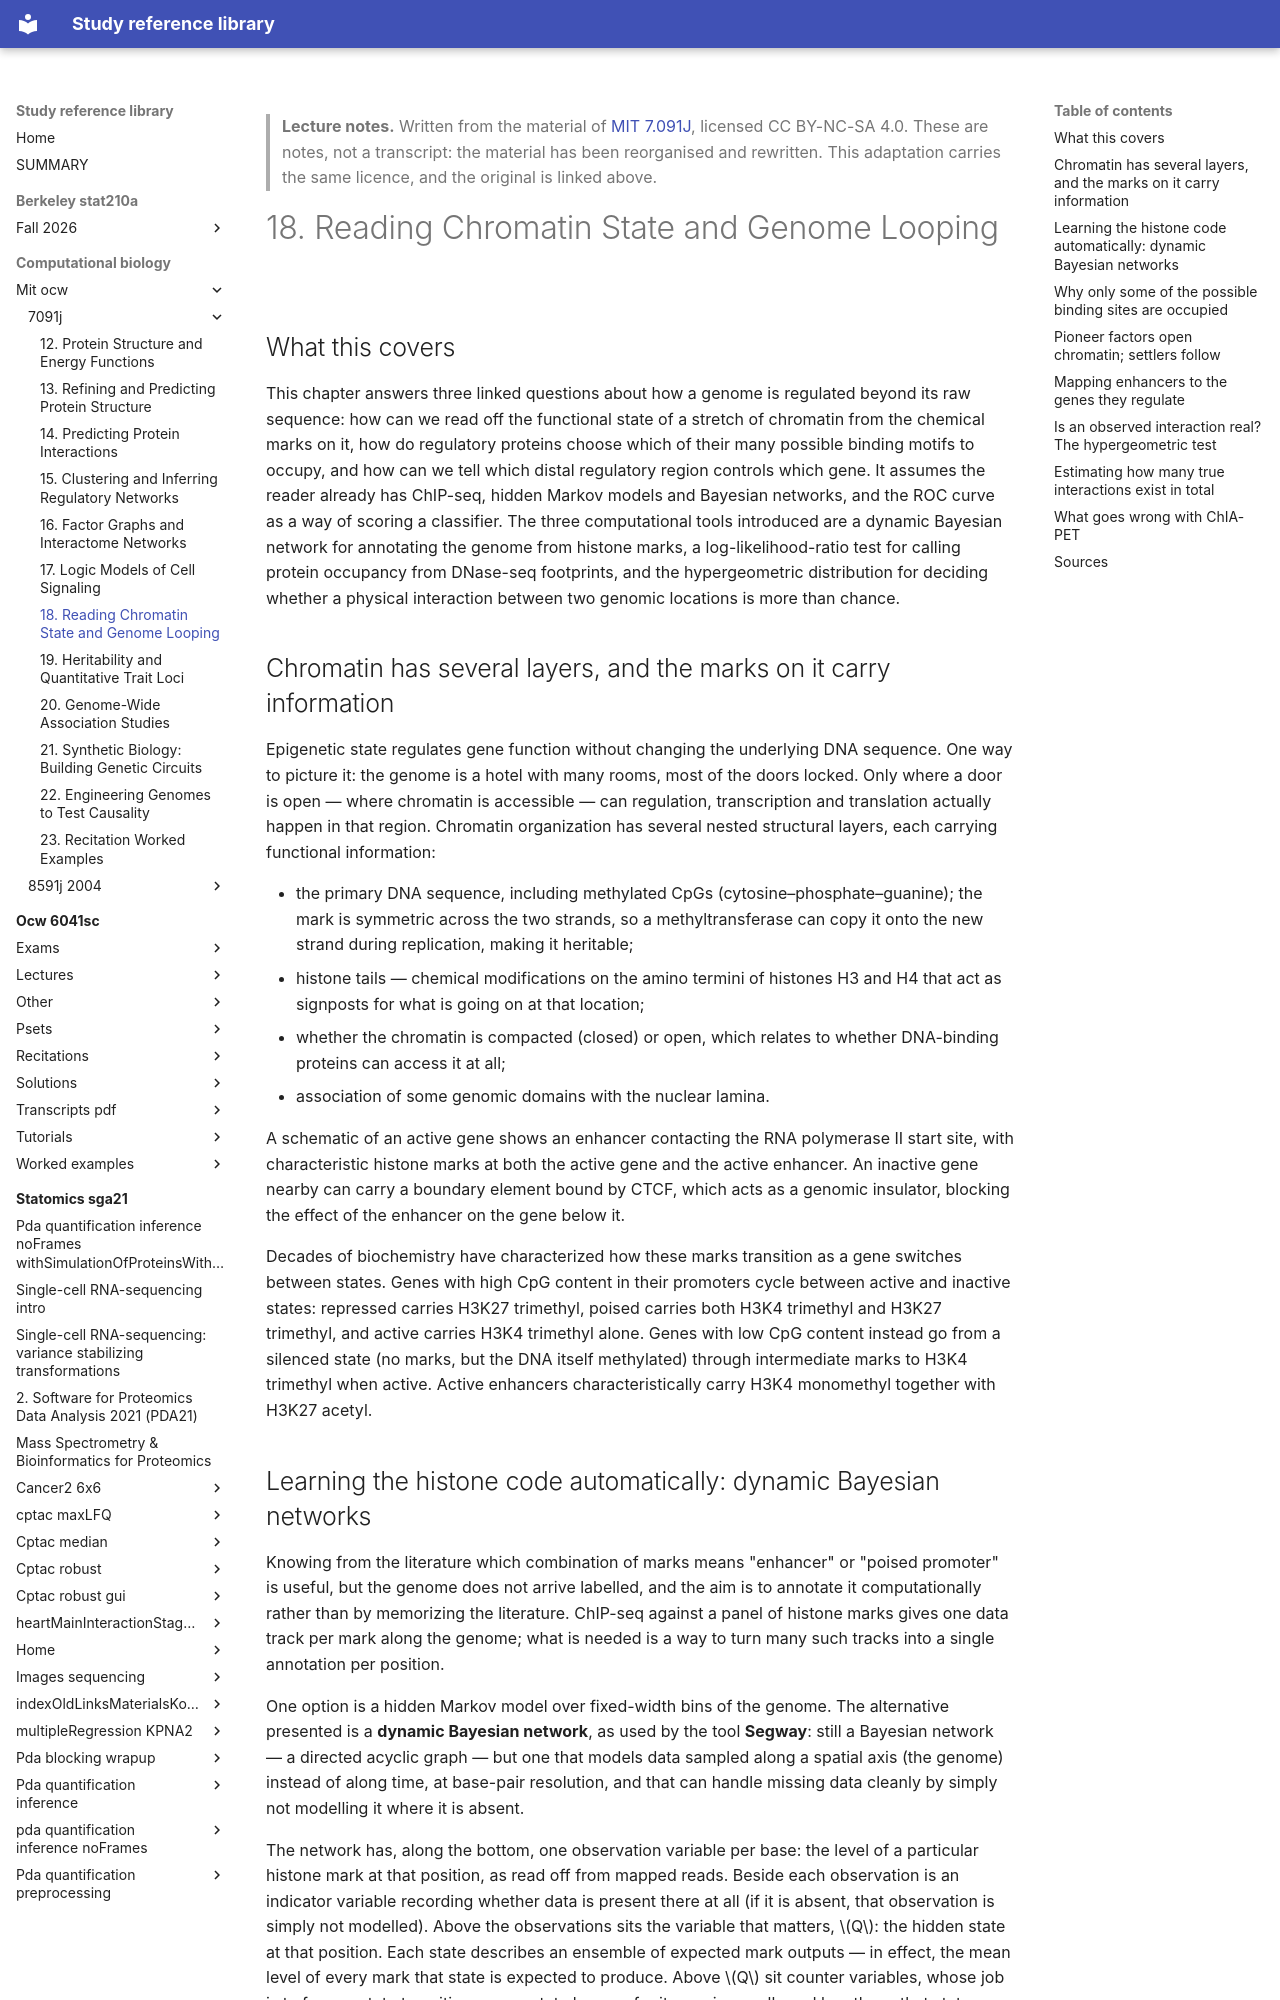

repository: Claptar/knowledge-base-library · page: computational-biology/mit-ocw/7091j/18-reading-chromatin-state-and-genome-looping/index.html · generator: mkdocs

---
title: "18. Reading Chromatin State and Genome Looping"
course: "MIT 7.091J"
chapter: 18
source: "https://ocw.mit.edu/courses/7-91j-foundations-of-computational-and-systems-biology-spring-2014/"
licence: "CC BY-NC-SA 4.0"
written: "2026-10-01"
---

> **Lecture notes.** Written from the material of [MIT 7.091J](https://ocw.mit.edu/courses/7-91j-foundations-of-computational-and-systems-biology-spring-2014/), licensed CC BY-NC-SA 4.0. These are notes, not a transcript: the material has been reorganised and rewritten. This adaptation carries the same licence, and the original is linked above.

# 18. Reading Chromatin State and Genome Looping

## What this covers

This chapter answers three linked questions about how a genome is regulated beyond its raw
sequence: how can we read off the functional state of a stretch of chromatin from the chemical
marks on it, how do regulatory proteins choose which of their many possible binding motifs to
occupy, and how can we tell which distal regulatory region controls which gene. It assumes the
reader already has ChIP-seq, hidden Markov models and Bayesian networks, and the ROC curve as a
way of scoring a classifier. The three computational tools introduced are a dynamic Bayesian
network for annotating the genome from histone marks, a log-likelihood-ratio test for calling
protein occupancy from DNase-seq footprints, and the hypergeometric distribution for deciding
whether a physical interaction between two genomic locations is more than chance.

## Chromatin has several layers, and the marks on it carry information

Epigenetic state regulates gene function without changing the underlying DNA sequence. One way to
picture it: the genome is a hotel with many rooms, most of the doors locked. Only where a door is
open — where chromatin is accessible — can regulation, transcription and translation actually
happen in that region. Chromatin organization has several nested structural layers, each carrying
functional information:

- the primary DNA sequence, including methylated CpGs (cytosine–phosphate–guanine); the mark is
  symmetric across the two strands, so a methyltransferase can copy it onto the new strand during
  replication, making it heritable;
- histone tails — chemical modifications on the amino termini of histones H3 and H4 that act as
  signposts for what is going on at that location;
- whether the chromatin is compacted (closed) or open, which relates to whether DNA-binding
  proteins can access it at all;
- association of some genomic domains with the nuclear lamina.

A schematic of an active gene shows an enhancer contacting the RNA polymerase II start site, with
characteristic histone marks at both the active gene and the active enhancer. An inactive gene
nearby can carry a boundary element bound by CTCF, which acts as a genomic insulator, blocking the
effect of the enhancer on the gene below it.

Decades of biochemistry have characterized how these marks transition as a gene switches between
states. Genes with high CpG content in their promoters cycle between active and inactive states:
repressed carries H3K27 trimethyl, poised carries both H3K4 trimethyl and H3K27 trimethyl, and
active carries H3K4 trimethyl alone. Genes with low CpG content instead go from a silenced state
(no marks, but the DNA itself methylated) through intermediate marks to H3K4 trimethyl when active.
Active enhancers characteristically carry H3K4 monomethyl together with H3K27 acetyl.
